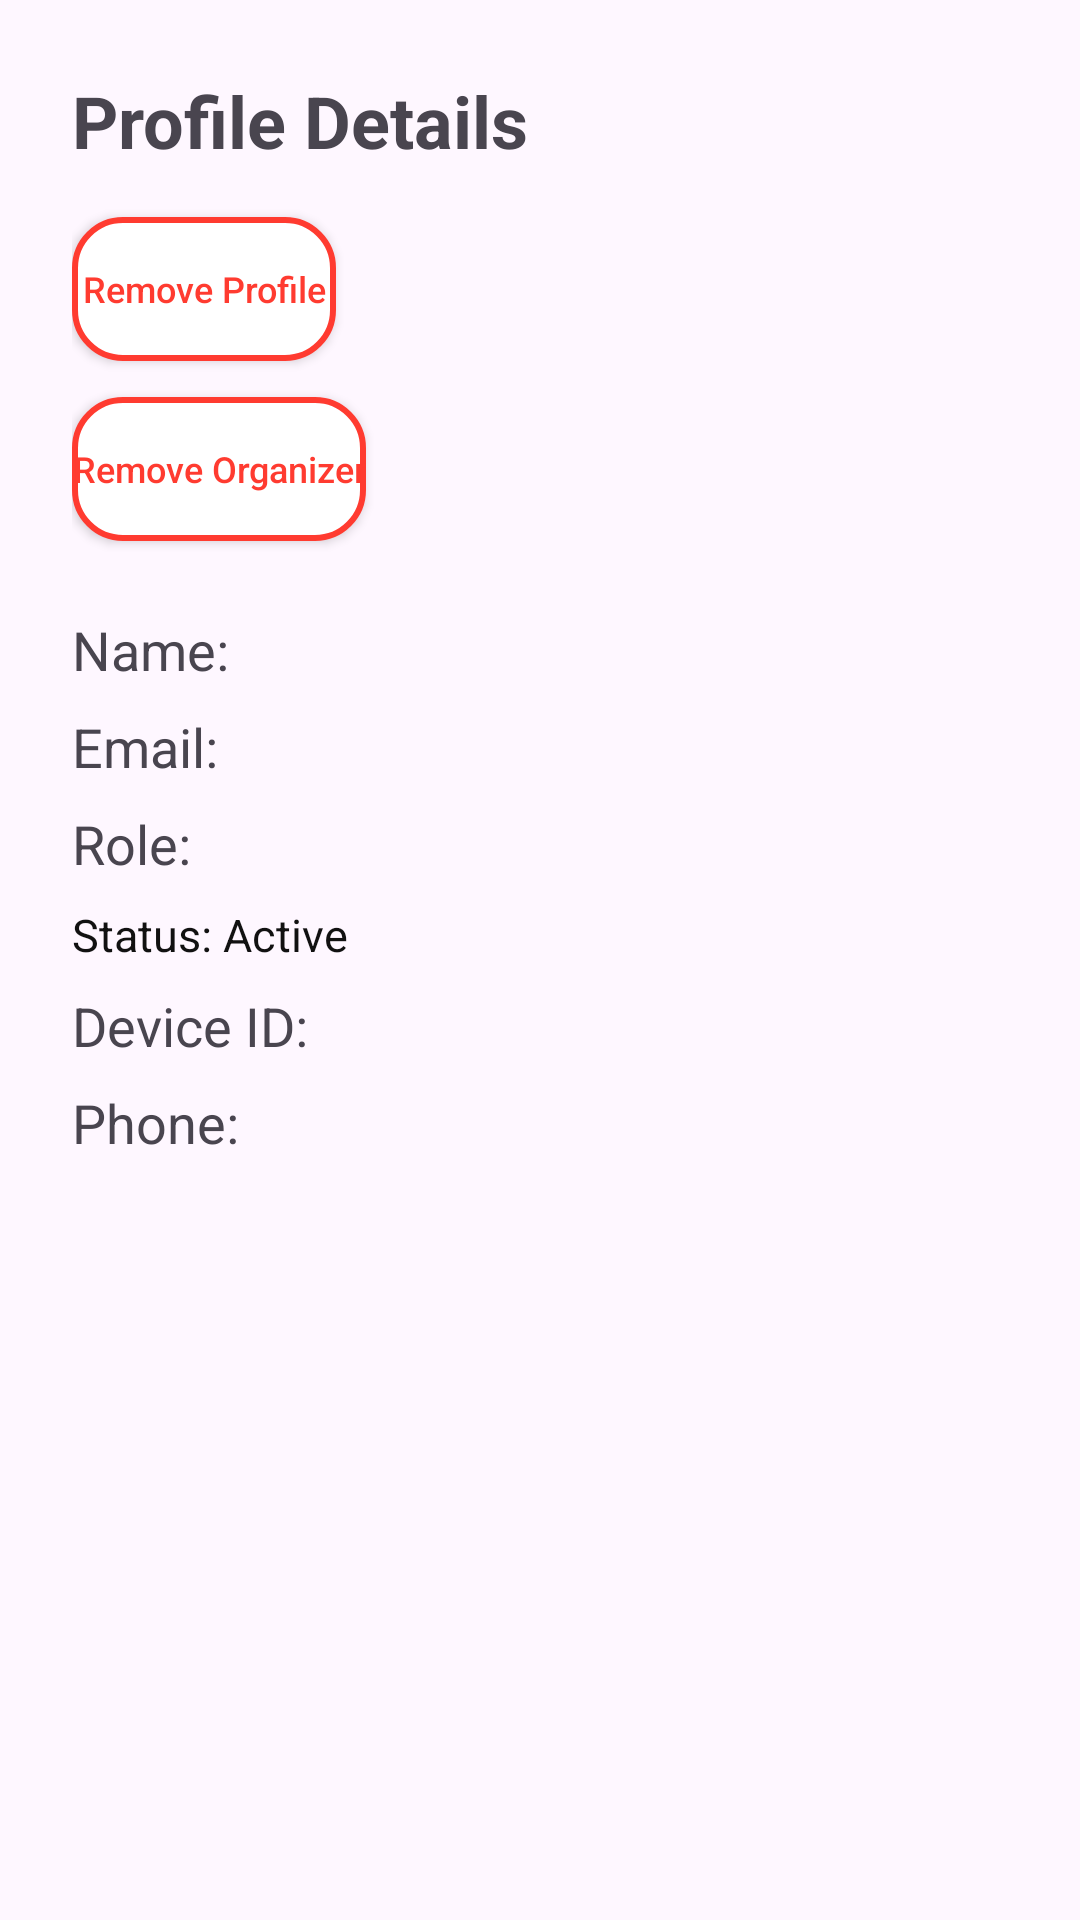

This screen was rendered from an Android layout file. Write that file and the resources it references.
<!-- AndroidManifest.xml: application theme Theme.SyntaxAppProject -->
<!-- res/layout/fragment_admin_profile_details.xml -->
<?xml version="1.0" encoding="utf-8"?>
<LinearLayout xmlns:android="http://schemas.android.com/apk/res/android"
    android:layout_width="match_parent"
    android:layout_height="match_parent"
    android:orientation="vertical"
    android:padding="24dp">

    <TextView
        android:id="@+id/tv_profile_details_title"
        android:layout_width="wrap_content"
        android:layout_height="wrap_content"
        android:text="Profile Details"
        android:textSize="24sp"
        android:textStyle="bold"
        android:layout_marginBottom="16dp" />

    <androidx.appcompat.widget.AppCompatButton
        android:id="@+id/btn_remove_profile"
        android:layout_width="wrap_content"
        android:layout_height="wrap_content"
        android:text="Remove Profile"
        android:textAllCaps="false"
        android:textSize="12sp"
        android:textStyle="normal"
        android:textColor="#FF3B30"
        android:background="@drawable/rounded_red_outline_button"
        android:backgroundTint="@null"
        android:layout_marginBottom="12dp" />

    <androidx.appcompat.widget.AppCompatButton
        android:id="@+id/btn_remove_organizer"
        android:layout_width="wrap_content"
        android:layout_height="wrap_content"
        android:text="Remove Organizer"
        android:textAllCaps="false"
        android:textSize="12sp"
        android:textStyle="normal"
        android:textColor="#FF3B30"
        android:background="@drawable/rounded_red_outline_button"
        android:backgroundTint="@null"
        android:layout_marginBottom="24dp" />

    <TextView
        android:id="@+id/tv_detail_name"
        android:layout_width="wrap_content"
        android:layout_height="wrap_content"
        android:text="Name: "
        android:textSize="18sp"
        android:layout_marginBottom="8dp" />

    <TextView
        android:id="@+id/tv_detail_email"
        android:layout_width="wrap_content"
        android:layout_height="wrap_content"
        android:text="Email: "
        android:textSize="18sp"
        android:layout_marginBottom="8dp" />

    <TextView
        android:id="@+id/tv_detail_role"
        android:layout_width="wrap_content"
        android:layout_height="wrap_content"
        android:text="Role: "
        android:textSize="18sp"
        android:layout_marginBottom="8dp" />

    <TextView
        android:id="@+id/tv_detail_status"
        android:layout_width="wrap_content"
        android:layout_height="wrap_content"
        android:text="Status: Active"
        android:textSize="15sp"
        android:textColor="#111111"
        android:layout_marginBottom="8dp" />

    <TextView
        android:id="@+id/tv_detail_device_id"
        android:layout_width="wrap_content"
        android:layout_height="wrap_content"
        android:text="Device ID: "
        android:textSize="18sp"
        android:layout_marginBottom="8dp" />

    <TextView
        android:id="@+id/tv_detail_phone"
        android:layout_width="wrap_content"
        android:layout_height="wrap_content"
        android:text="Phone: "
        android:textSize="18sp" />

</LinearLayout>
<!-- resources referenced by this layout -->
<resources>
  <!-- drawable rounded_red_outline_button (drawable) -->
  <?xml version="1.0" encoding="utf-8"?>
  <shape xmlns:android="http://schemas.android.com/apk/res/android">
      <solid android:color="#FFFFFF" />
      <stroke
          android:width="2dp"
          android:color="#FF3B30" />
      <corners android:radius="16dp" />
  </shape>
  <style name="Theme.SyntaxAppProject" parent="Base.Theme.SyntaxAppProject" />
  <style name="Base.Theme.SyntaxAppProject" parent="Theme.Material3.DayNight.NoActionBar">
          
          
      </style>
</resources>
